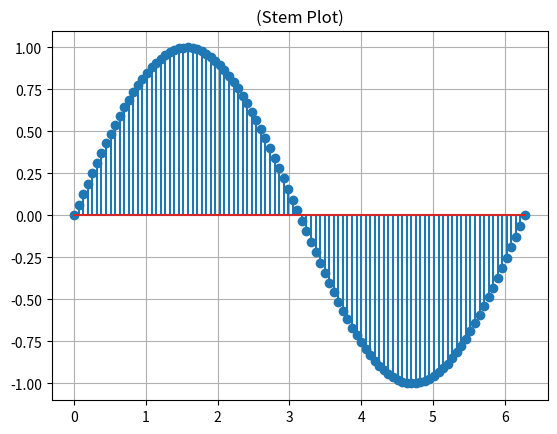

Reproduce this figure in Python.
import matplotlib.pyplot as plt
import numpy as np

# Define the x values and corresponding y values
x = np.linspace(0, 2 * np.pi, 100)
y = np.sin(x)

# Create a stem plot
plt.stem(x, y)

# Add title and grid
plt.title('(Stem Plot)')
plt.grid(True)

# Display the plot
plt.show()
